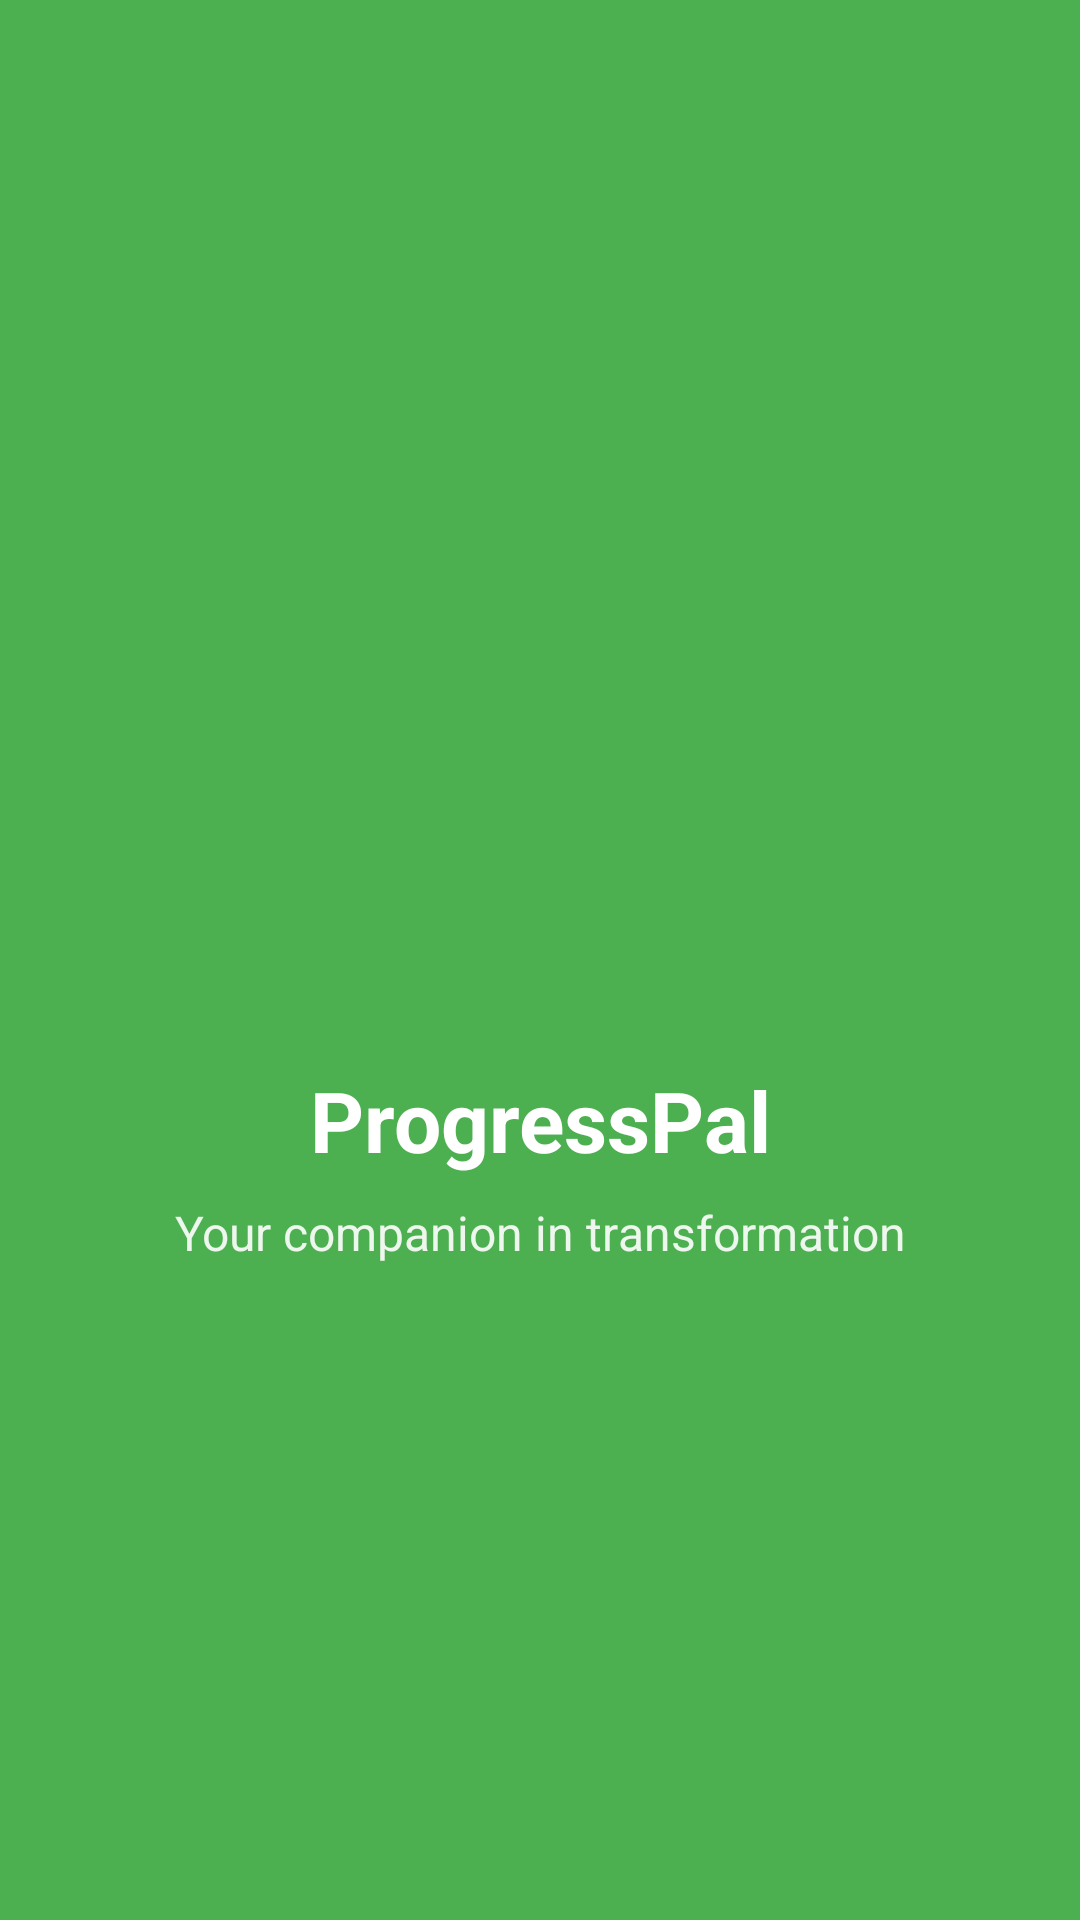

Reconstruct the res/layout file that produces this screen, plus the resources it refers to.
<!-- AndroidManifest.xml: activity theme Theme.ProgressPal.NoActionBar -->
<!-- res/layout/activity_splash.xml -->
<?xml version="1.0" encoding="utf-8"?>
<androidx.constraintlayout.widget.ConstraintLayout 
    xmlns:android="http://schemas.android.com/apk/res/android"
    xmlns:app="http://schemas.android.com/apk/res-auto"
    xmlns:tools="http://schemas.android.com/tools"
    android:layout_width="match_parent"
    android:layout_height="match_parent"
    android:background="?attr/colorPrimary"
    tools:context=".presentation.splash.SplashActivity">

    <ImageView
        android:id="@+id/iv_logo"
        android:layout_width="120dp"
        android:layout_height="120dp"
        android:layout_marginBottom="16dp"
        android:contentDescription="@string/app_name"
        android:src="@drawable/ic_launcher_foreground"
        app:tint="?attr/colorOnPrimary"
        app:layout_constraintBottom_toTopOf="@+id/tv_app_name"
        app:layout_constraintEnd_toEndOf="parent"
        app:layout_constraintStart_toStartOf="parent"
        app:layout_constraintTop_toTopOf="parent"
        app:layout_constraintVertical_chainStyle="packed" />

    <TextView
        android:id="@+id/tv_app_name"
        android:layout_width="wrap_content"
        android:layout_height="wrap_content"
        android:layout_marginBottom="8dp"
        android:text="@string/app_name"
        android:textColor="?attr/colorOnPrimary"
        android:textSize="28sp"
        android:textStyle="bold"
        app:layout_constraintBottom_toTopOf="@+id/tv_tagline"
        app:layout_constraintEnd_toEndOf="parent"
        app:layout_constraintStart_toStartOf="parent"
        app:layout_constraintTop_toBottomOf="@+id/iv_logo" />

    <TextView
        android:id="@+id/tv_tagline"
        android:layout_width="wrap_content"
        android:layout_height="wrap_content"
        android:text="@string/tagline"
        android:textColor="?attr/colorOnPrimary"
        android:textSize="16sp"
        android:alpha="0.9"
        app:layout_constraintBottom_toBottomOf="parent"
        app:layout_constraintEnd_toEndOf="parent"
        app:layout_constraintStart_toStartOf="parent"
        app:layout_constraintTop_toBottomOf="@+id/tv_app_name" />

</androidx.constraintlayout.widget.ConstraintLayout>
<!-- resources referenced by this layout -->
<resources>
  <string name="app_name">ProgressPal</string>
  <string name="tagline">Your companion in transformation</string>
  <style name="Theme.ProgressPal.NoActionBar" parent="Theme.ProgressPal">
          <item name="windowActionBar">false</item>
          <item name="windowNoTitle">true</item>
          <item name="android:windowFullscreen">true</item>
      </style>
  <color name="pal_primary">#4CAF50</color>
  <color name="white">#FFFFFFFF</color>
  <color name="pal_primary_dark">#388E3C</color>
  <color name="pal_secondary">#2196F3</color>
  <color name="pal_secondary_dark">#1976D2</color>
  <color name="pal_surface">#F5F5F5</color>
  <color name="pal_text_primary">#212121</color>
  <color name="pal_text_secondary">#757575</color>
  <color name="pal_error">#F44336</color>
  <color name="pal_background">#FFFFFF</color>
</resources>
